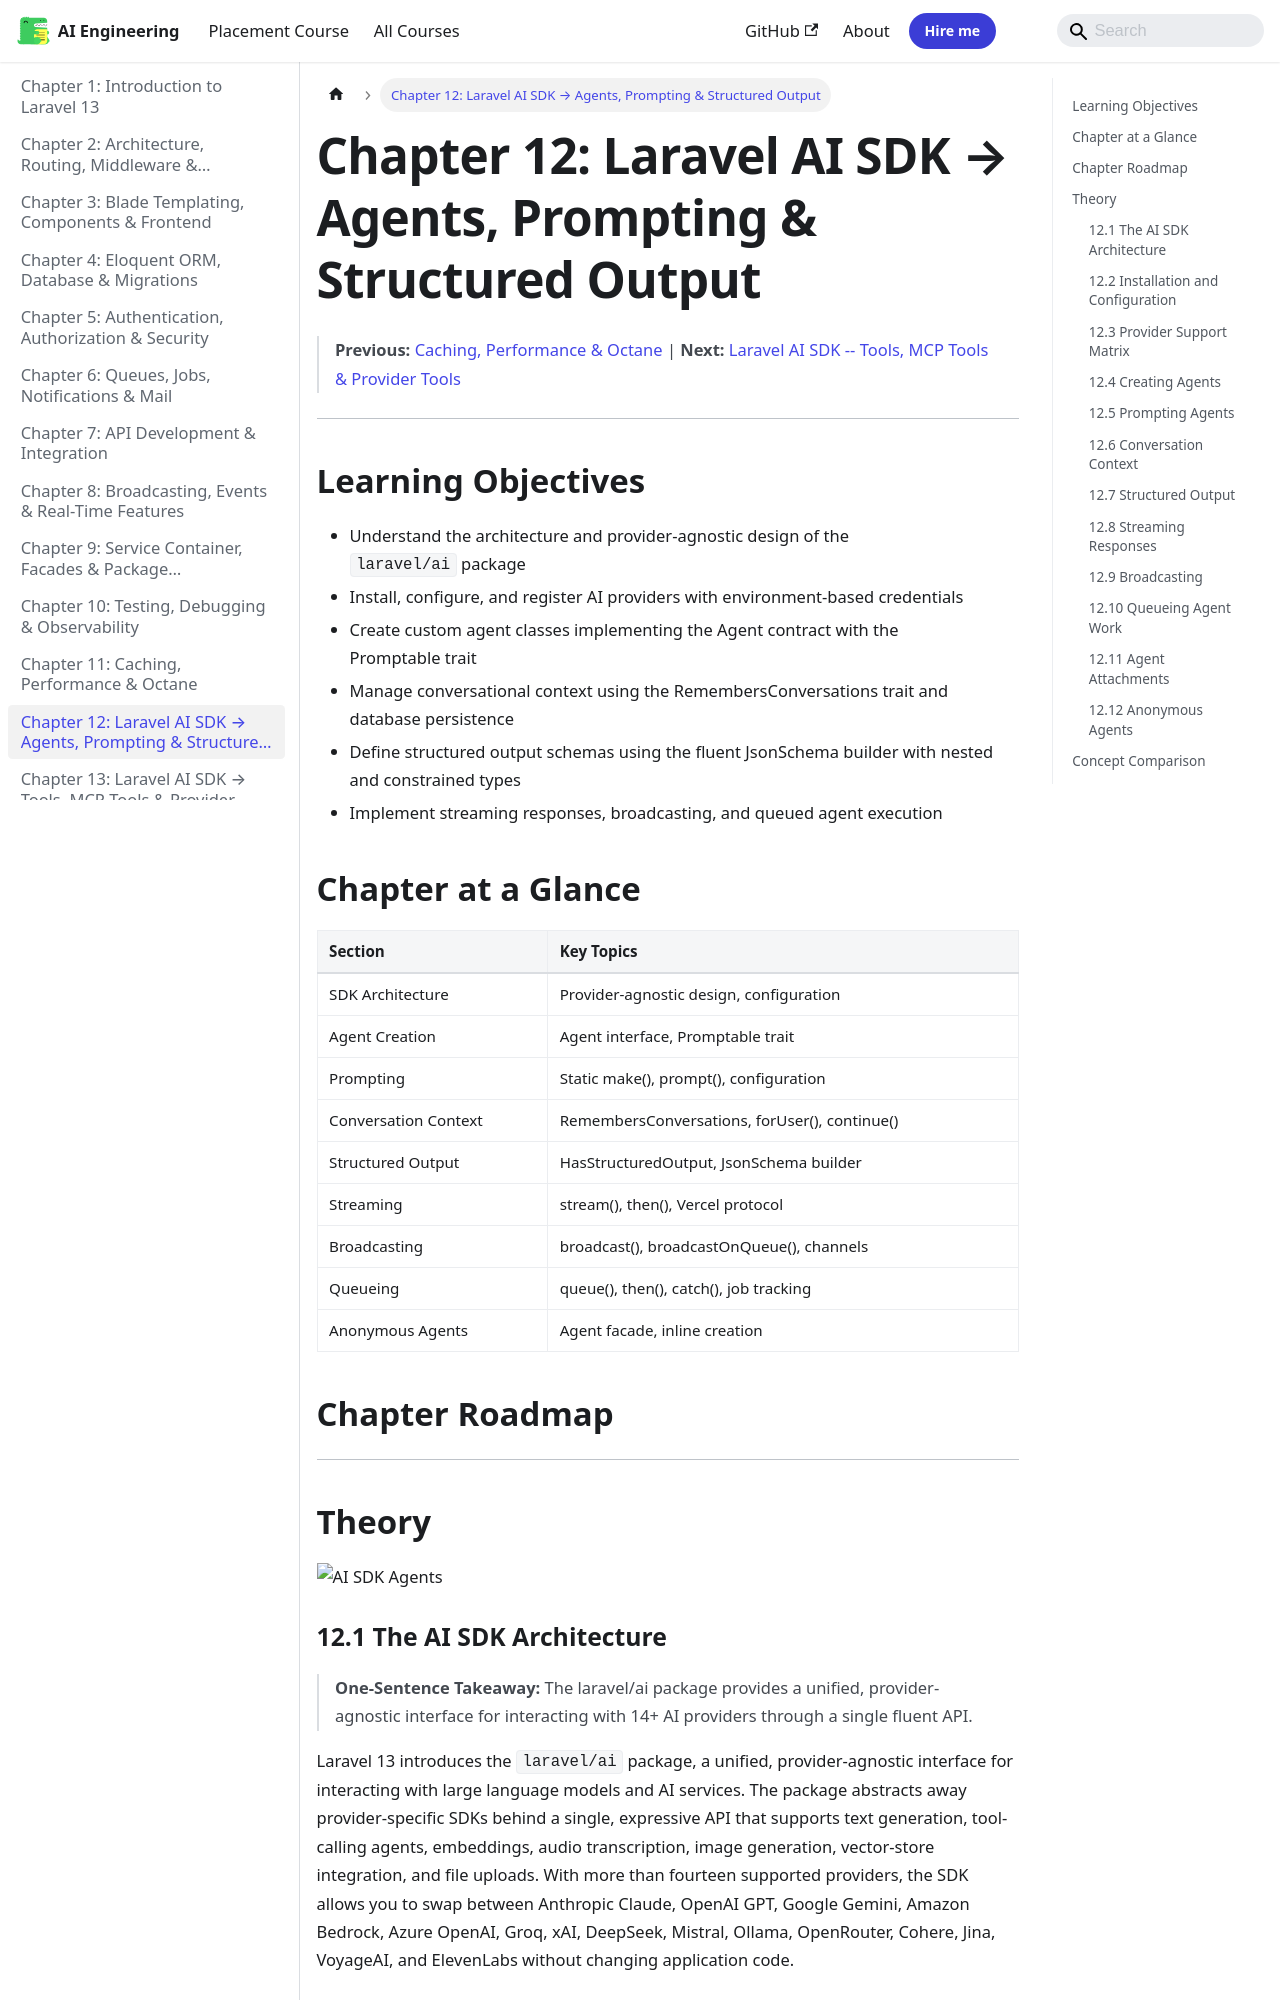

repository: Raushan666java/ai-engineering-journey · page: laravel/12-ai-sdk-agents/index.html · generator: mkdocs

---
description: "One-Sentence Takeaway: The laravel/ai package provides a unified, provider-agnostic interface for interacting with 14+ AI providers through a single"
---

# Chapter 12: Laravel AI SDK → Agents, Prompting & Structured Output
> **Previous:** [Caching, Performance & Octane](./11-caching-performance) | **Next:** [Laravel AI SDK -- Tools, MCP Tools & Provider Tools](./13-ai-sdk-tools)

---
## Learning Objectives

- Understand the architecture and provider-agnostic design of the `laravel/ai` package
- Install, configure, and register AI providers with environment-based credentials
- Create custom agent classes implementing the Agent contract with the Promptable trait
- Manage conversational context using the RemembersConversations trait and database persistence
- Define structured output schemas using the fluent JsonSchema builder with nested and constrained types
- Implement streaming responses, broadcasting, and queued agent execution
## Chapter at a Glance

| Section | Key Topics |
|---------|-----------|
| SDK Architecture | Provider-agnostic design, configuration |
| Agent Creation | Agent interface, Promptable trait |
| Prompting | Static make(), prompt(), configuration |
| Conversation Context | RemembersConversations, forUser(), continue() |
| Structured Output | HasStructuredOutput, JsonSchema builder |
| Streaming | stream(), then(), Vercel protocol |
| Broadcasting | broadcast(), broadcastOnQueue(), channels |
| Queueing | queue(), then(), catch(), job tracking |
| Anonymous Agents | Agent facade, inline creation |

## Chapter Roadmap

```mermaid
flowchart LR
    A[SDK Architecture] --> B[Installation & Config]
    B --> C[Creating Agents]
    C --> D[Prompting Agents]
    D --> E[Conversation Context]
    D --> F[Structured Output]
    D --> G[Streaming]
    D --> H[Broadcasting]
    D --> I[Queueing]
    C --> J[Anonymous Agents]
```
---
## Theory

![AI SDK Agents](https://raw.githubusercontent.com/Raushan666java/ai-engineering-journey/main/docs/assets/images/diagrams/laravel/12-ai-sdk-agents.png)
